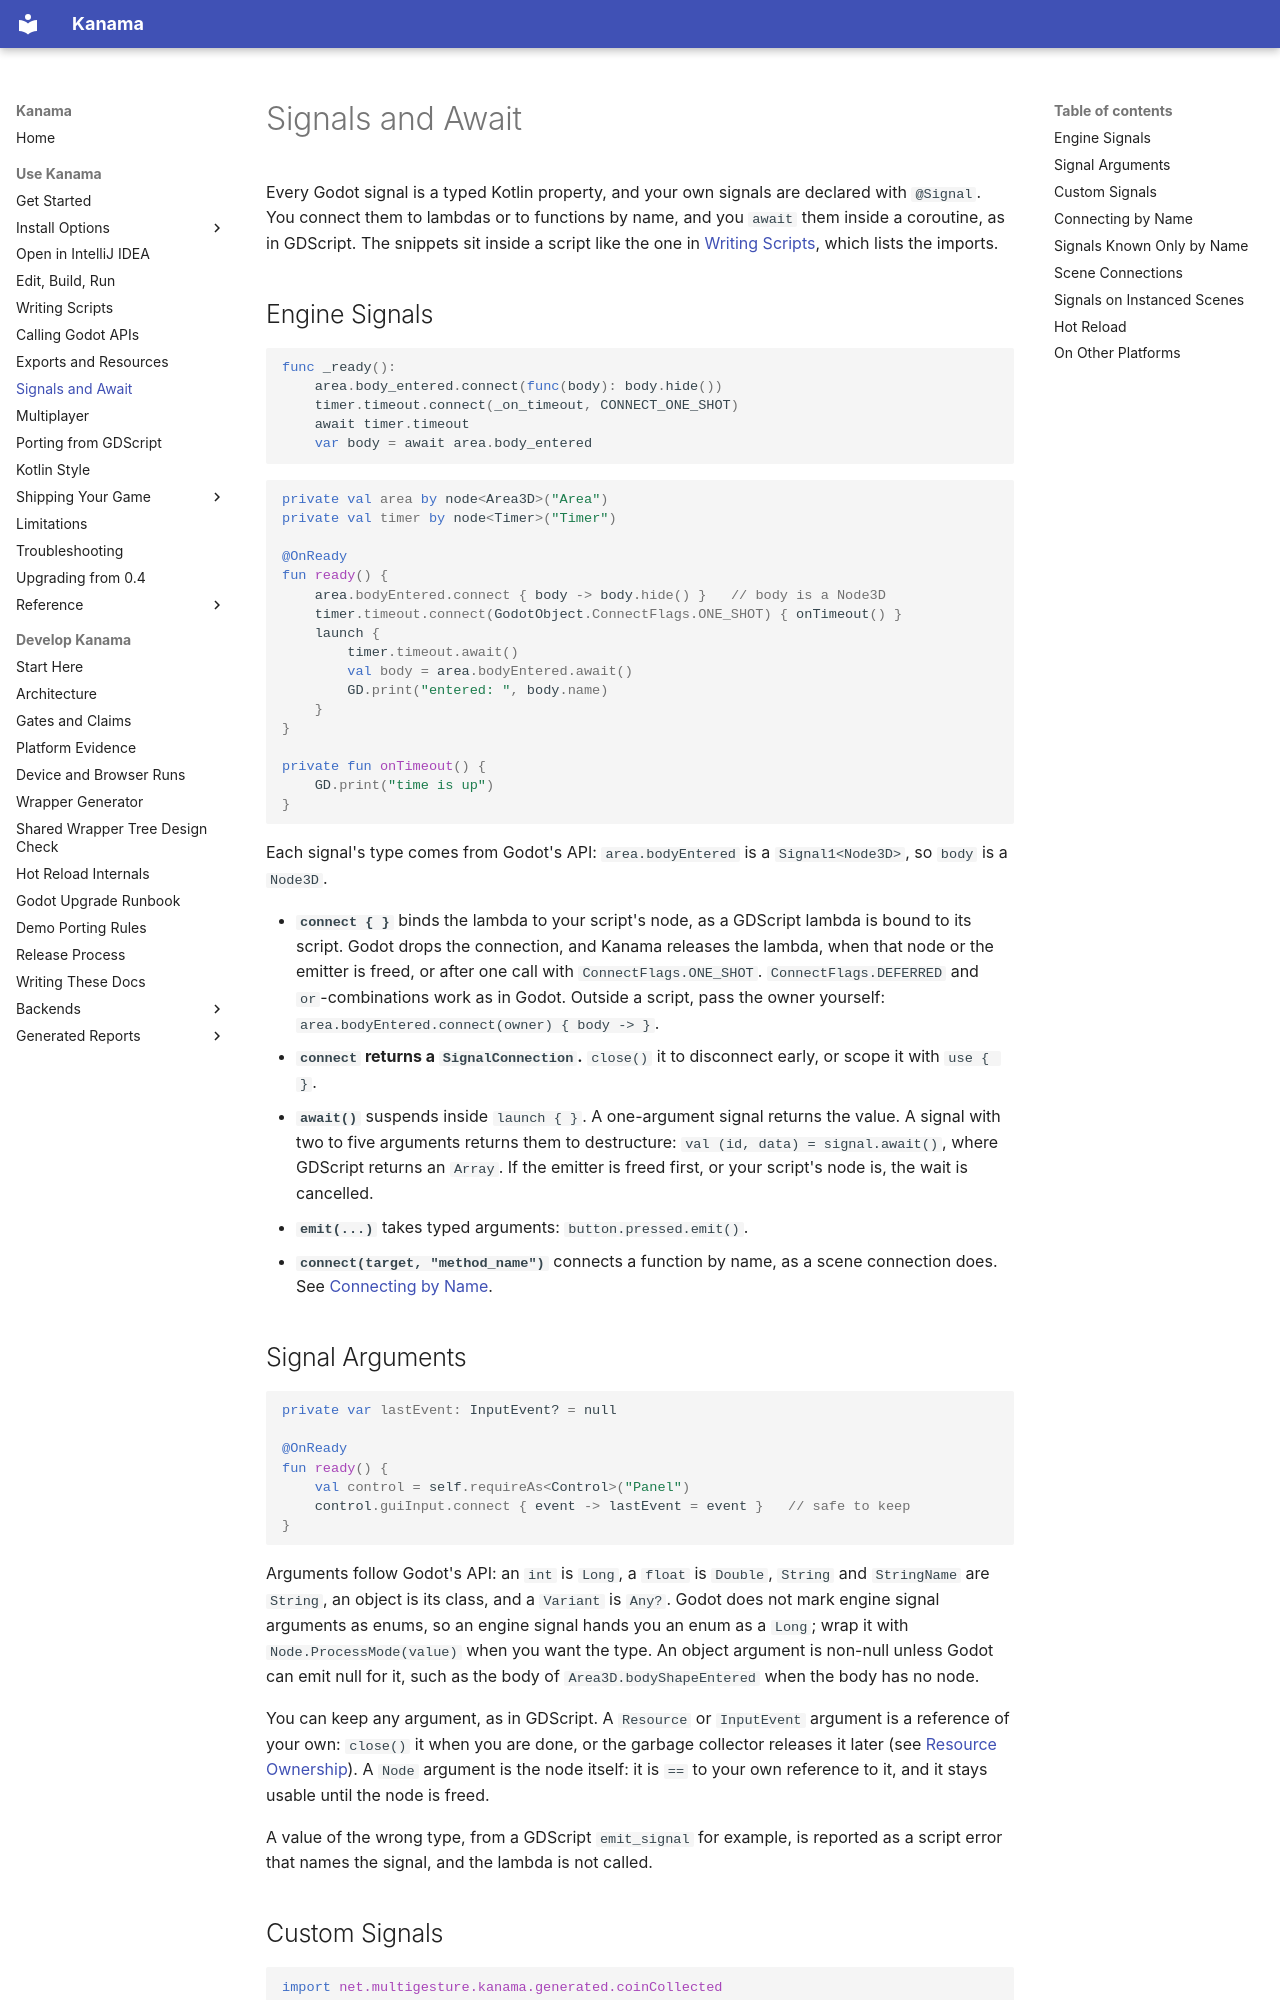

repository: falcon4ever/kanama · page: game-dev/signals/index.html · generator: mkdocs

# Signals and Await

Every Godot signal is a typed Kotlin property, and your own signals are
declared with `@Signal`. You connect them to lambdas or to functions by name,
and you `await` them inside a coroutine, as in GDScript. The snippets sit
inside a script like the one in
[Writing Scripts](scripts.md#a-complete-script), which lists the imports.

## Engine Signals

```gdscript
func _ready():
    area.body_entered.connect(func(body): body.hide())
    timer.timeout.connect(_on_timeout, CONNECT_ONE_SHOT)
    await timer.timeout
    var body = await area.body_entered
```

```kotlin
private val area by node<Area3D>("Area")
private val timer by node<Timer>("Timer")

@OnReady
fun ready() {
    area.bodyEntered.connect { body -> body.hide() }   // body is a Node3D
    timer.timeout.connect(GodotObject.ConnectFlags.ONE_SHOT) { onTimeout() }
    launch {
        timer.timeout.await()
        val body = area.bodyEntered.await()
        GD.print("entered: ", body.name)
    }
}

private fun onTimeout() {
    GD.print("time is up")
}
```

Each signal's type comes from Godot's API: `area.bodyEntered` is a
`Signal1<Node3D>`, so `body` is a `Node3D`.

- **`connect { }`** binds the lambda to your script's node, as a GDScript
  lambda is bound to its script. Godot drops the connection, and Kanama
  releases the lambda, when that node or the emitter is freed, or after one
  call with `ConnectFlags.ONE_SHOT`. `ConnectFlags.DEFERRED` and
  `or`-combinations work as in Godot. Outside a script, pass the owner
  yourself: `area.bodyEntered.connect(owner) { body -> }`.
- **`connect` returns a `SignalConnection`.** `close()` it to disconnect early,
  or scope it with `use { }`.
- **`await()`** suspends inside `launch { }`. A one-argument signal returns the
  value. A signal with two to five arguments returns them to destructure:
  `val (id, data) = signal.await()`, where GDScript returns an `Array`. If the
  emitter is freed first, or your script's node is, the wait is cancelled.
- **`emit(...)`** takes typed arguments: `button.pressed.emit()`.
- **`connect(target, "method_name")`** connects a function by name, as a scene
  connection does. See [Connecting by Name](#connecting-by-name).

## Signal Arguments

```kotlin
private var lastEvent: InputEvent? = null

@OnReady
fun ready() {
    val control = self.requireAs<Control>("Panel")
    control.guiInput.connect { event -> lastEvent = event }   // safe to keep
}
```

Arguments follow Godot's API: an `int` is `Long`, a `float` is `Double`,
`String` and `StringName` are `String`, an object is its class, and a
`Variant` is `Any?`. Godot does not mark engine signal arguments as enums, so
an engine signal hands you an enum as a `Long`; wrap it with
`Node.ProcessMode(value)` when you want the type. An object argument is
non-null unless Godot can emit null for it, such as the body of
`Area3D.bodyShapeEntered` when the body has no node.

You can keep any argument, as in GDScript. A `Resource` or `InputEvent`
argument is a reference of your own: `close()` it when you are done, or the
garbage collector releases it later (see
[Resource Ownership](godot-api.md#resource-ownership)). A `Node` argument is the
node itself: it is `==` to your own reference to it, and it stays usable until
the node is freed.

A value of the wrong type, from a GDScript `emit_signal` for example, is
reported as a script error that names the signal, and the lambda is not
called.
